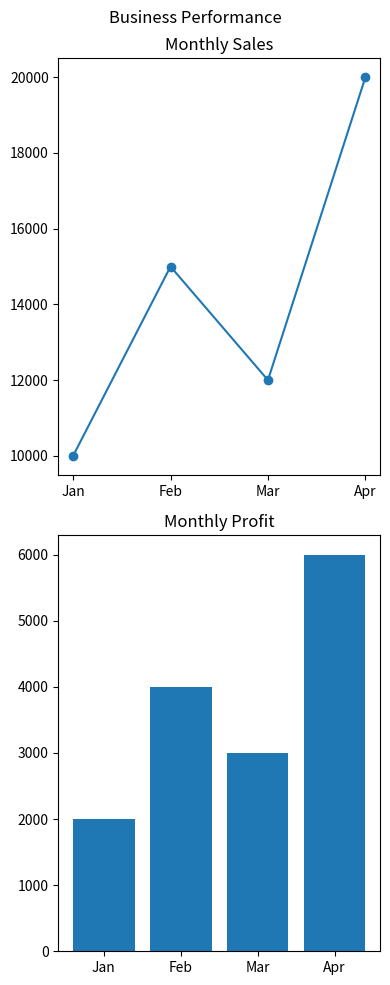

The script that saved this image:
import matplotlib.pyplot as plt

months = ["Jan", "Feb", "Mar", "Apr"]
sales = [10000, 15000, 12000, 20000]
profit = [2000, 4000, 3000, 6000]

fig, ax = plt.subplots(2, 1, figsize=(4, 10))

ax[0].plot(months, sales, marker="o")
ax[0].set_title("Monthly Sales")

ax[1].bar(months, profit)
ax[1].set_title("Monthly Profit")

fig.suptitle("Business Performance")

plt.tight_layout()
plt.show()
